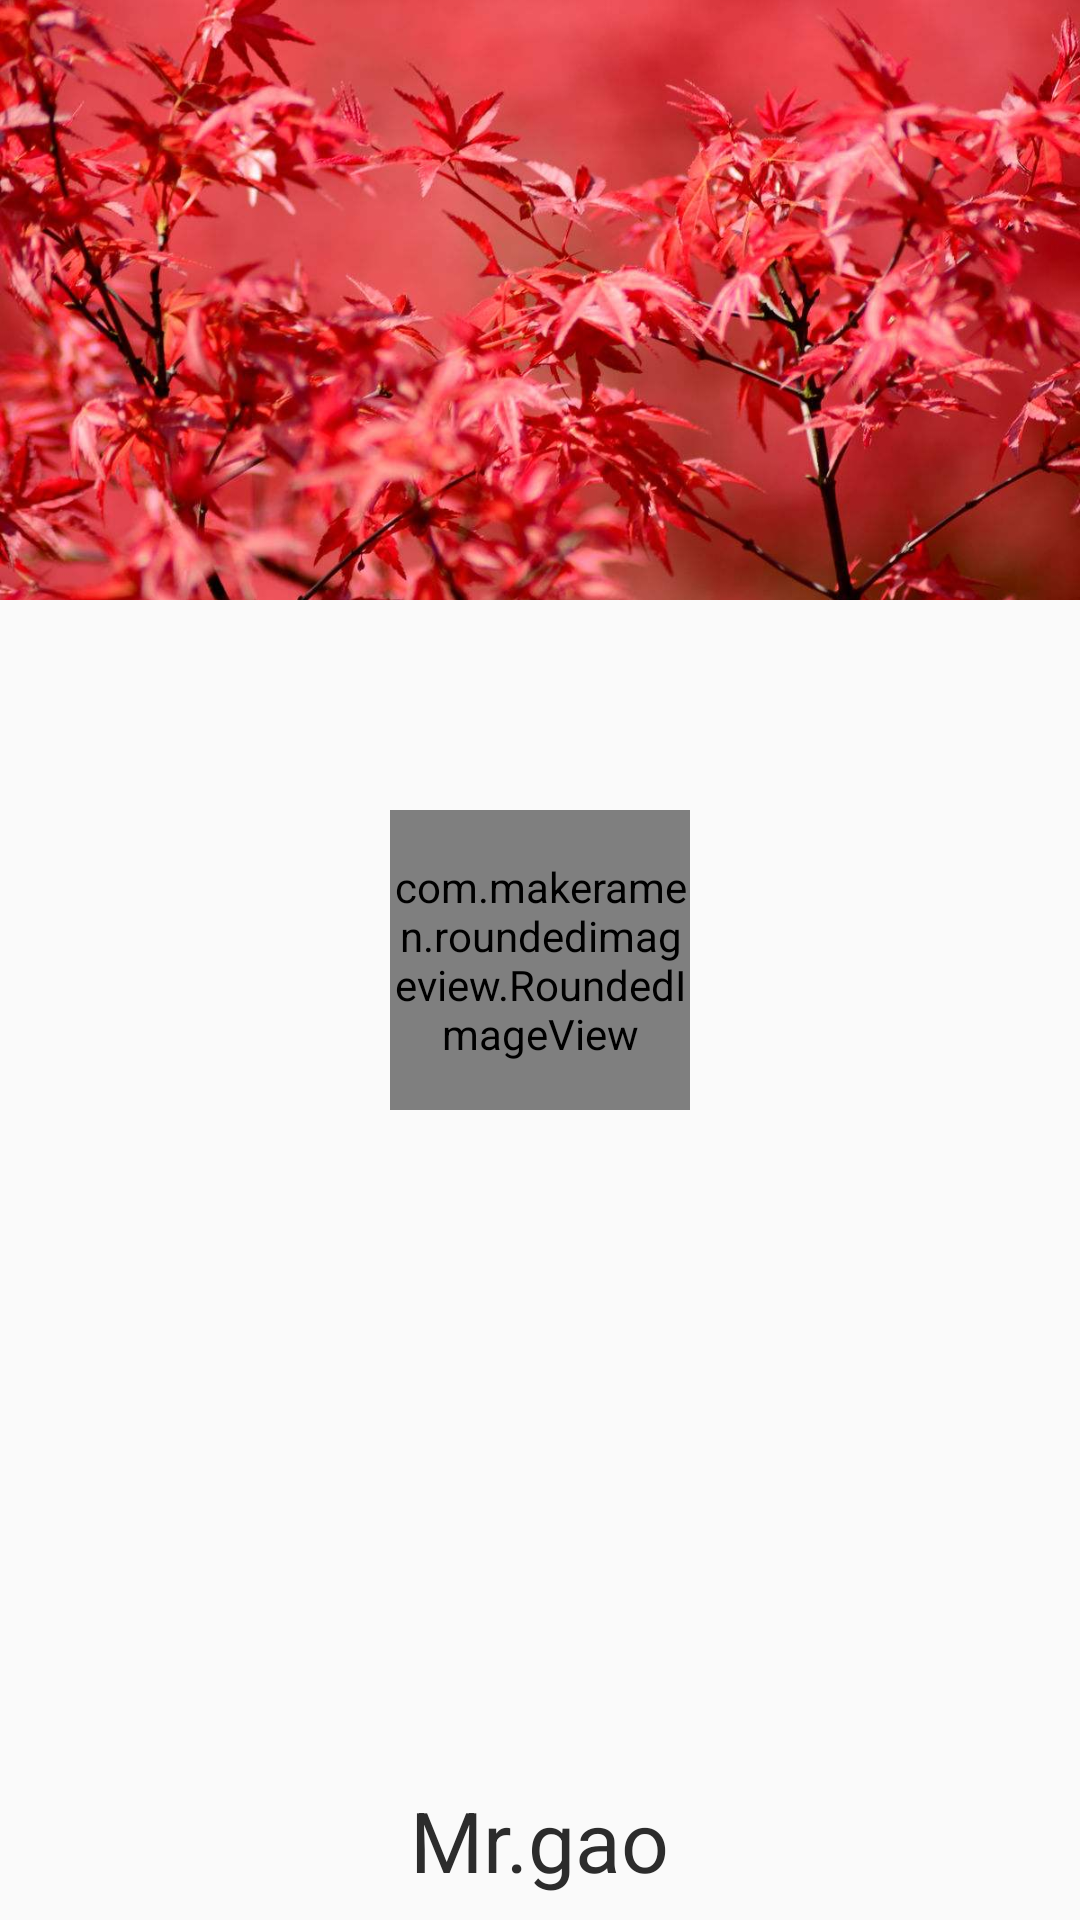

Write the Android layout XML for this screen, with the resource values it uses.
<!-- AndroidManifest.xml: application theme AppTheme -->
<!-- res/layout/view_drawer_header.xml -->
<?xml version="1.0" encoding="utf-8"?>
<FrameLayout xmlns:android="http://schemas.android.com/apk/res/android"
    android:layout_width="match_parent"
    android:layout_height="@dimen/drawer_image_height"
    xmlns:app="http://schemas.android.com/apk/res-auto">
    <ImageView
        android:id="@+id/drawer_cover"
        android:layout_width="match_parent"
        android:layout_height="200dp"
        android:scaleType="centerCrop"
        android:src="@mipmap/bg_drawer"/>
    <com.makeramen.roundedimageview.RoundedImageView
        android:layout_width="100dp"
        android:layout_height="100dp"
        android:layout_gravity="center"
        android:scaleType="fitXY"
        app:riv_corner_radius="75dp"
        app:riv_mutate_background="true"
        android:src="@mipmap/avatar"
        app:riv_border_color="#333333"
        app:riv_border_width="8dp"
        app:riv_oval="true"
        />
    <TextView
        android:layout_width="wrap_content"
        android:layout_height="wrap_content"
        android:layout_gravity="bottom|center"
        android:layout_marginBottom="8dp"
        android:textColor="@color/drawer_header_text"
        android:textSize="28sp"
        android:text="@string/app_name"/>
    
        
        
        
        
        
        
        
        
</FrameLayout>
<!-- resources referenced by this layout -->
<resources>
  <color name="drawer_header_text">#2c2c2c</color>
  <dimen name="drawer_image_height">200dp</dimen>
  <!-- mipmap avatar: jpeg bitmap (mipmap-xhdpi, 146498 bytes) -->
  <!-- mipmap bg_drawer: jpg bitmap (mipmap-night-xxhdpi, 37959 bytes) -->
  <string name="app_intro">A pure reading App for you</string>
  
      //main drawer
  <string name="app_name">Mr.gao</string>
  <style name="AppTheme" parent="Theme.AppCompat.DayNight.NoActionBar">
          
          <item name="colorPrimary">@color/colorPrimary</item>
          <item name="colorPrimaryDark">@color/colorPrimaryDark</item>
          
          
          <item name="colorAccent">#36b323</item>
          <item name="actionMenuTextColor">#ffffff</item>
  
          //沉浸状态栏
          <item name="android:windowIsTranslucent">true</item>
          <item name="android:windowTranslucentStatus">true</item>
  
          //ActionBarDrawerToggle设置颜色
          <item name="colorControlNormal">@android:color/white</item>
      </style>
  <color name="colorPrimary">#0a6301</color>
  <color name="colorPrimaryDark">#4eef21</color>
</resources>
